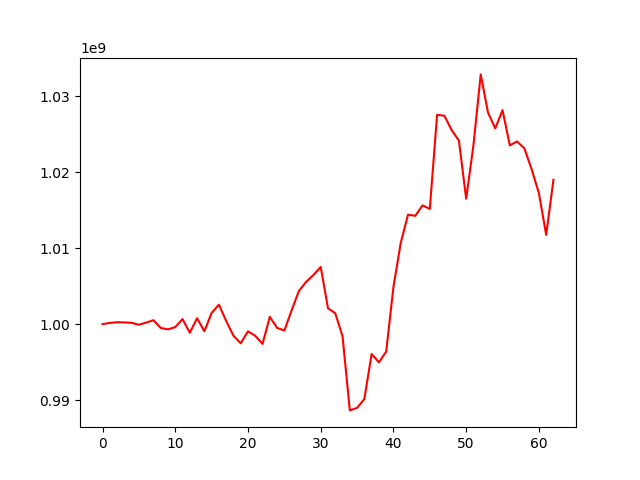

The data file committed next to this chart (first rows):
, 0
0, 1000000000
1, 1000154935
2, 1000250421
3, 1000227385
4, 1000167621
5, 999919834
6, 1000203573
7, 1000513251
8, 999496411
9, 999310383
10, 999608118
11, 1000658645
12, 998869418
13, 1000778947
14, 999056460
15, 1001473258
16, 1002563529
17, 1000417859
18, 998474031
19, 997476096
20, 999054678
21, 998456028
22, 997396803
23, 1000955220
24, 999507752
25, 999158128
26, 1001817183
27, 1004360970
28, 1005570019
29, 1006470463
30, 1007523066
31, 1002089250
32, 1001431037
33, 998398543
34, 988644328
35, 988978085
36, 990141995
37, 996066679
38, 994971475
39, 996376704
40, 1004899001
41, 1010687254
42, 1014409869
43, 1014256226
44, 1015625498
45, 1015168293
46, 1027542174
47, 1027431815
48, 1025550081
49, 1024151581
50, 1016508569
51, 1023565519
52, 1032869501
53, 1027841511
54, 1025760008
55, 1028168871
56, 1023529810
57, 1024038958
58, 1023138582
59, 1020381337
... 3 more rows
